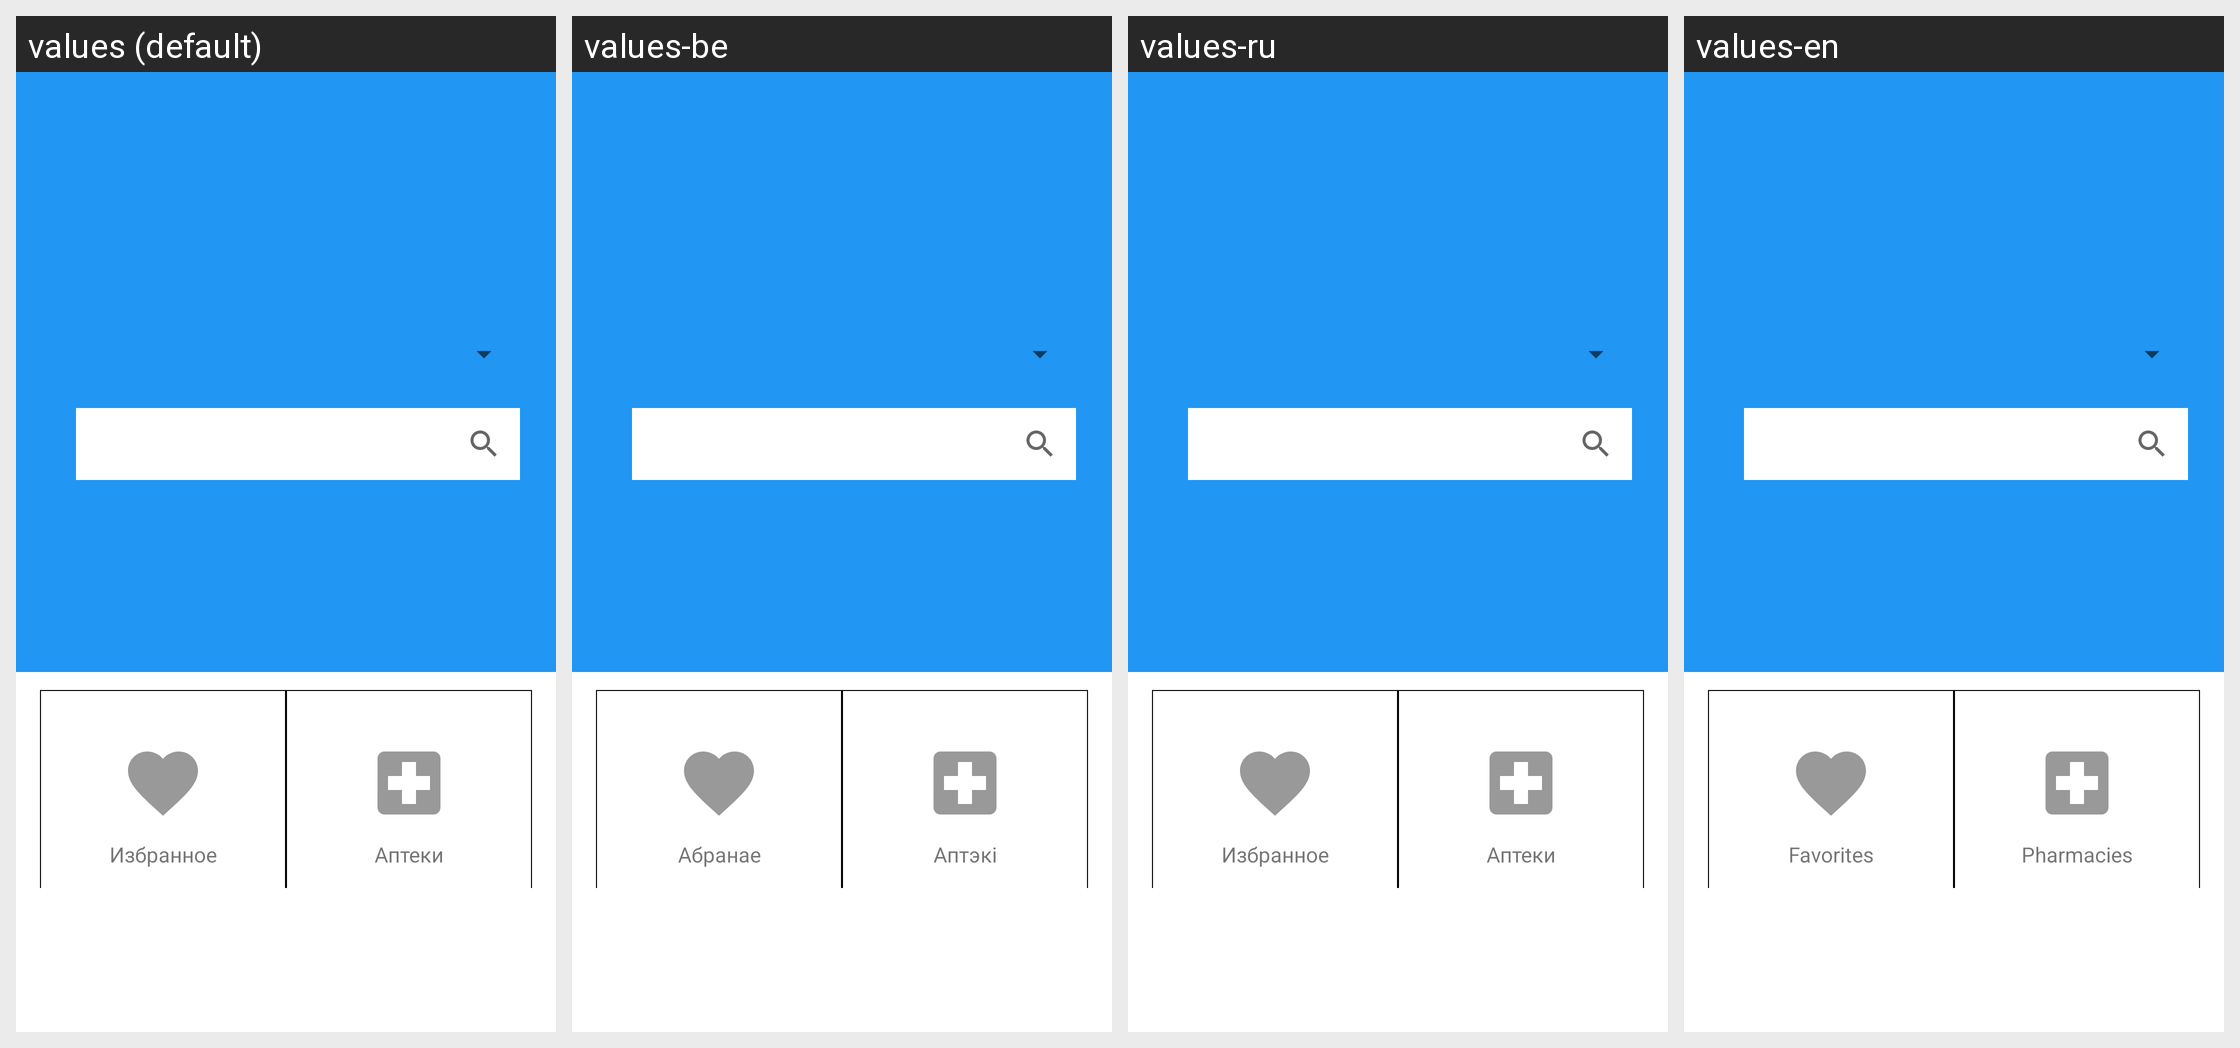

Translations of the strings shown on this Android screen, per locale in the grid:
Android screen res/layout/fragment_dashboard.xml rendered under 4 locales, left to right: values (default), values-be, values-ru, values-en. Device: Nexus 5 (rendered at 1080×1920; each locale shown at half size, 540×960, under a caption strip naming it); theme Theme.TabletkaApp.
Strings drawn on this screen, with the default value and each locale's value (text and hints the layout hard-codes appear in the picture but are not listed):

wish_row_string
  values: Избранное
  values-be: Абранае
  values-ru: Избранное
  values-en: Favorites

pharmacy_string
  values: Аптеки
  values-be: Аптэкі
  values-ru: Аптеки
  values-en: Pharmacies

move_to_site_string
  values: Перейти на сайт
  values-be: Перайсці на сайт
  values-ru: Перейти на сайт
  values-en: Go to Website

enter_string
  values: Вход
  values-be: Уваход
  values-ru: Вход
  values-en: Log In
